15-way image classification set "AQ-STEM" from GitHub (ganondorofu/AQ-STEM); label vocabulary: stop, do not entry, 03 max 20, 04 max 30, 05 max 40, 06 max 50, do not park, do not park or stop, pedestrian, bicycle and pedestrian only, pedestrian only, one way, 13 go onlyin direction of arrow, school road, end.

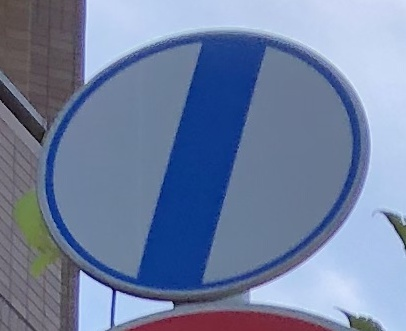
Label: end

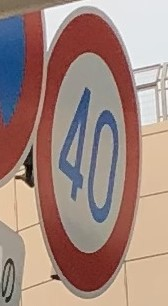
Label: 05 max 40

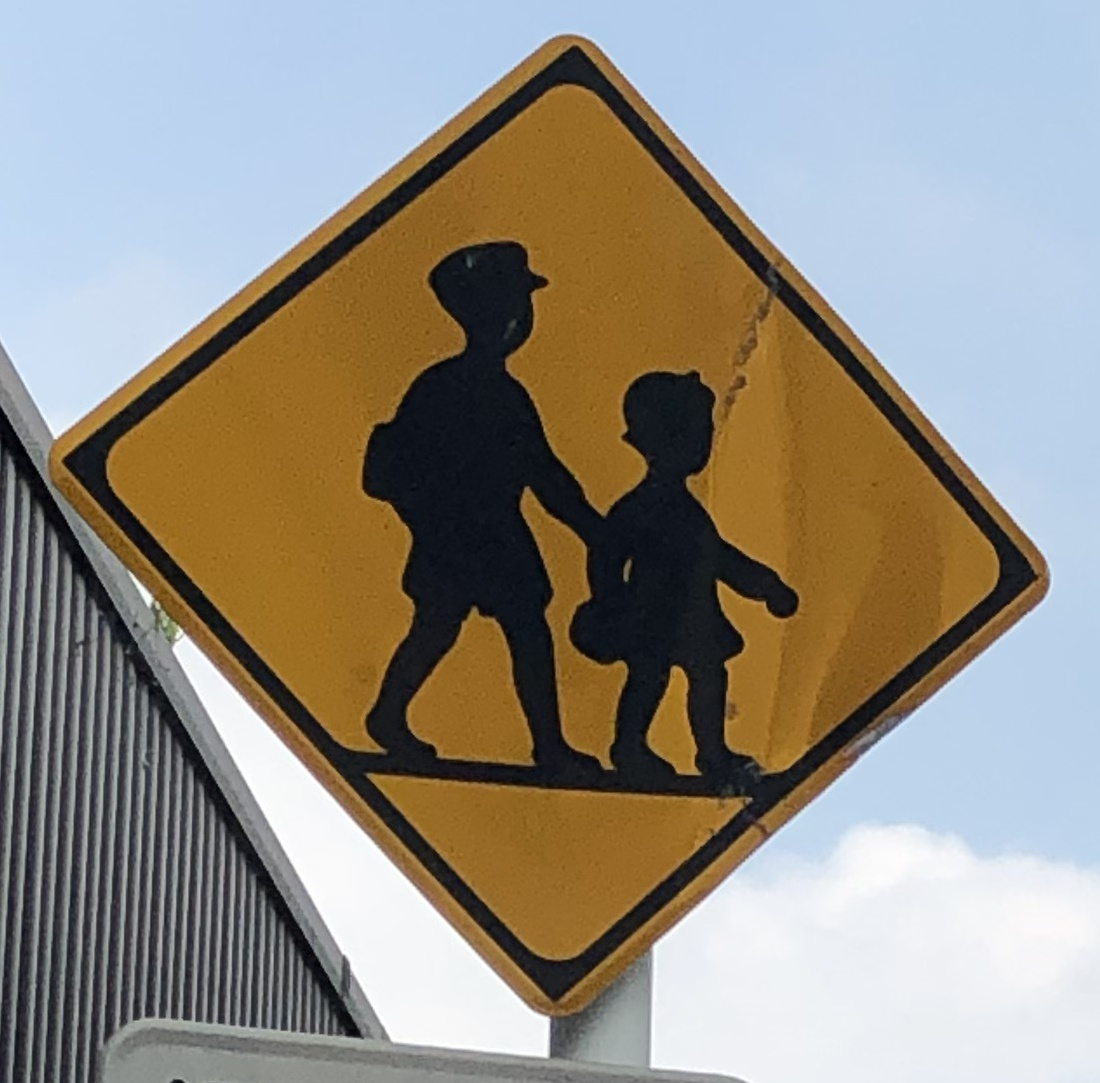
Label: school road

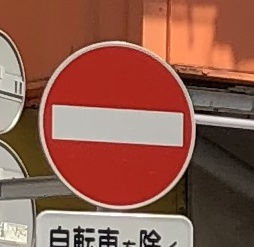
Label: do not entry

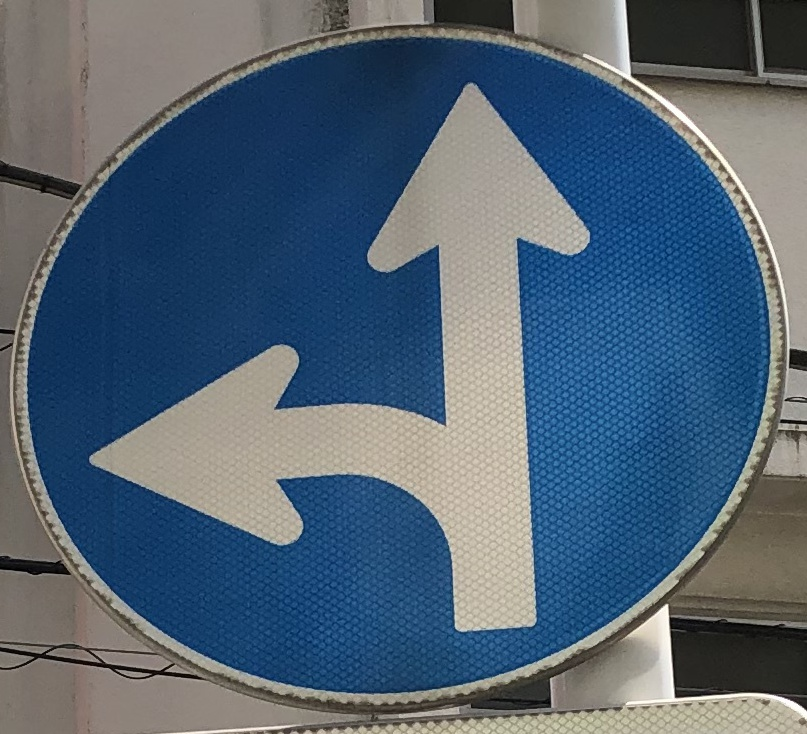
Label: 13 go onlyin direction of arrow

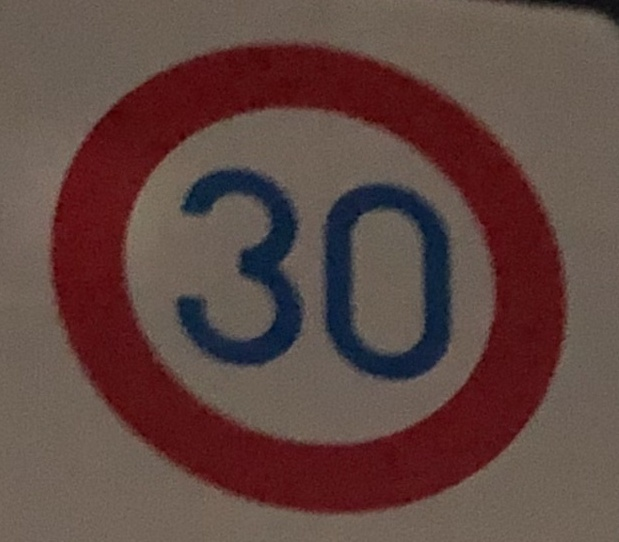
Label: 04 max 30
